Photos from the image-classification dataset "dataset_itr2" in the GitHub repository aarushshenoy/plant. Its 5 classes are: grape healthy, tomato late blight, tomato two-spotted spider mite, tomato target spot, tomato yellow leaf curl virus.

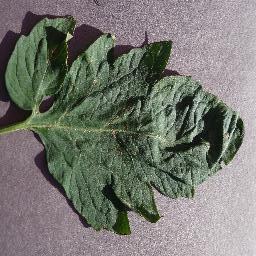
Label: tomato target spot

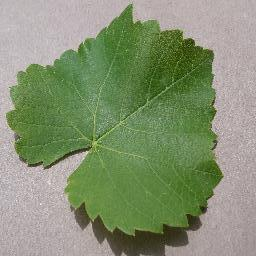
Label: grape healthy

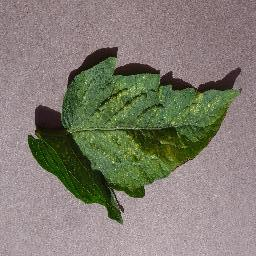
Label: tomato two-spotted spider mite

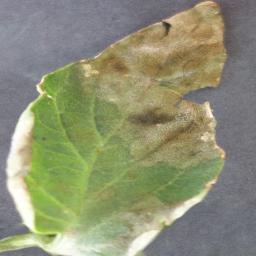
Label: tomato late blight

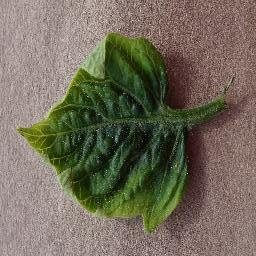
Label: tomato yellow leaf curl virus

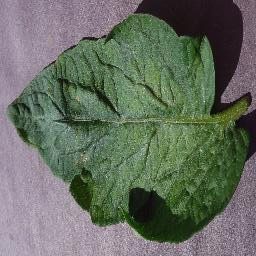
Label: tomato target spot
